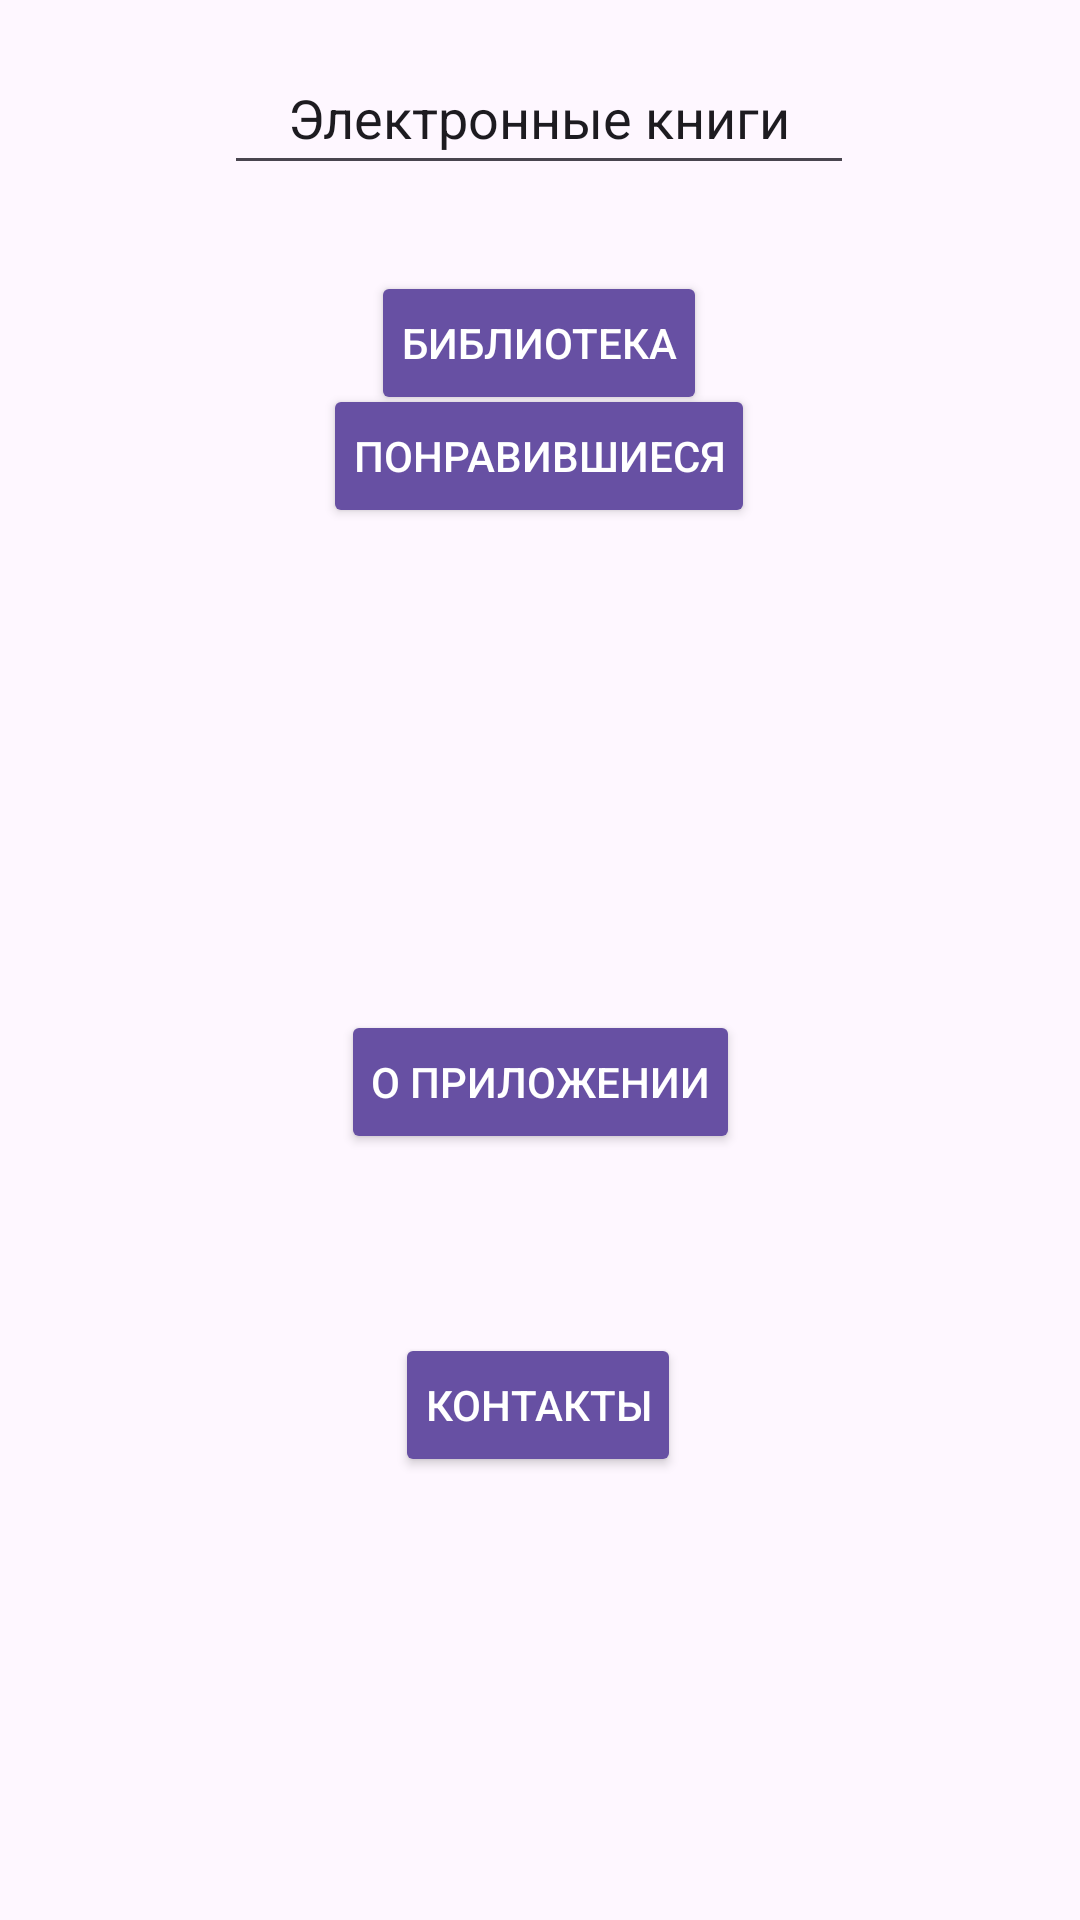

This screen was rendered from an Android layout file. Write that file and the resources it references.
<!-- AndroidManifest.xml: application theme Theme.Arhiriy4 -->
<!-- res/layout/activity_main.xml -->
<?xml version="1.0" encoding="utf-8"?>
<androidx.constraintlayout.widget.ConstraintLayout xmlns:android="http://schemas.android.com/apk/res/android"
    xmlns:app="http://schemas.android.com/apk/res-auto"
    xmlns:tools="http://schemas.android.com/tools"
    android:id="@+id/main"
    android:layout_width="match_parent"
    android:layout_height="match_parent"
    tools:context=".MainActivity">

    <Button
        android:id="@+id/button4"
        android:layout_width="wrap_content"
        android:layout_height="wrap_content"
        android:layout_margin="8dp"
        android:backgroundTint="#6750A3"
        android:padding="10dp"
        android:text="Библиотека"
        android:textColor="#FFFFFF"
        app:layout_constraintBottom_toBottomOf="parent"
        app:layout_constraintEnd_toEndOf="parent"
        app:layout_constraintHorizontal_bias="0.498"
        app:layout_constraintStart_toStartOf="parent"
        app:layout_constraintTop_toBottomOf="@+id/editTextText"
        app:layout_constraintVertical_bias="0.04"
        tools:background="@drawable/corner"
        tools:textSize="16sp" />

    <EditText
        android:id="@+id/editTextText"
        android:layout_width="wrap_content"
        android:layout_height="48dp"
        android:ems="10"
        android:gravity="center"
        android:inputType="text"
        android:text="Электронные книги"
        app:layout_constraintBottom_toBottomOf="parent"
        app:layout_constraintEnd_toEndOf="parent"
        app:layout_constraintHorizontal_bias="0.497"
        app:layout_constraintStart_toStartOf="parent"
        app:layout_constraintTop_toTopOf="parent"
        app:layout_constraintVertical_bias="0.023" />

    <Button
        android:id="@+id/button"
        android:layout_width="wrap_content"
        android:layout_height="wrap_content"
        android:layout_marginBottom="184dp"
        android:backgroundTint="#6750A3"
        android:padding="10dp"
        android:text="О приложении"
        android:textColor="#FFFFFF"
        app:layout_constraintBottom_toBottomOf="parent"
        app:layout_constraintEnd_toEndOf="parent"
        app:layout_constraintStart_toStartOf="parent"
        app:layout_constraintTop_toBottomOf="@+id/button2"
        app:layout_constraintVertical_bias="0.693"
        tools:background="@drawable/corner"
        tools:textSize="16sp" />

    <Button
        android:id="@+id/button2"
        android:layout_width="wrap_content"
        android:layout_height="wrap_content"
        android:layout_marginBottom="464dp"
        android:backgroundTint="#6750A3"
        android:padding="10dp"
        android:text="Понравившиеся"
        android:textColor="#FFFFFF"
        app:layout_constraintBottom_toBottomOf="parent"
        app:layout_constraintEnd_toEndOf="parent"
        app:layout_constraintHorizontal_bias="0.498"
        app:layout_constraintStart_toStartOf="parent"
        tools:background="@drawable/corner"
        tools:textSize="16sp" />

    <Button
        android:id="@+id/button5"
        android:layout_width="wrap_content"
        android:layout_height="wrap_content"
        android:backgroundTint="#6750A3"
        android:padding="10dp"
        android:text="Контакты"
        android:textColor="#FFFFFF"
        app:layout_constraintBottom_toBottomOf="parent"
        app:layout_constraintEnd_toEndOf="parent"
        app:layout_constraintHorizontal_bias="0.498"
        app:layout_constraintStart_toStartOf="parent"
        app:layout_constraintTop_toBottomOf="@+id/button"
        app:layout_constraintVertical_bias="0.287"
        tools:background="@drawable/corner"
        tools:textSize="16sp" />

</androidx.constraintlayout.widget.ConstraintLayout>
<!-- resources referenced by this layout -->
<resources>
  <!-- drawable corner (drawable) -->
  <?xml version="1.0" encoding="utf-8"?>
  <shape xmlns:android="http://schemas.android.com/apk/res/android">
  <corners android:radius="10dp"/>
      <stroke android:color="#15FB7D" android:width="2dp"/>
  </shape>
  <style name="Theme.Arhiriy4" parent="Base.Theme.Arhiriy4" />
  <style name="Base.Theme.Arhiriy4" parent="Theme.Material3.DayNight.NoActionBar">
          
          
      </style>
</resources>
